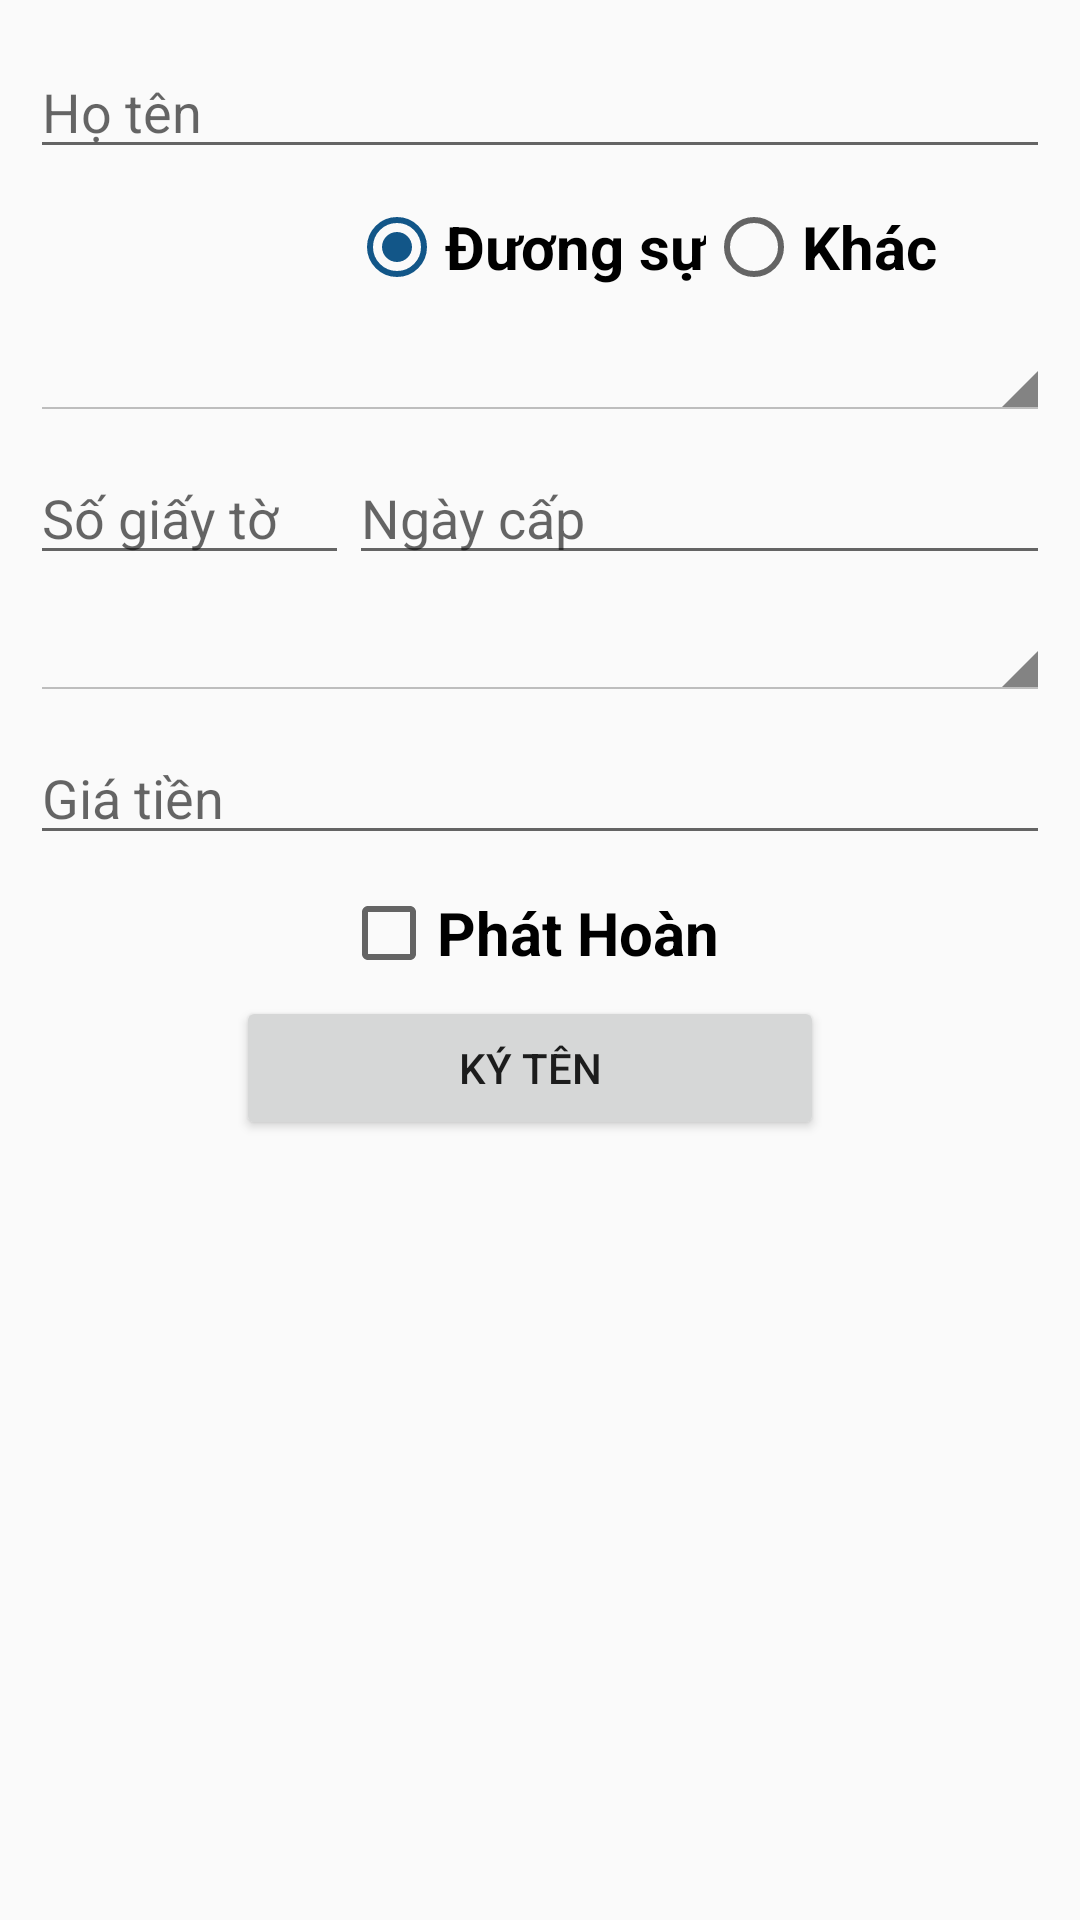

Layout XML and referenced resources for this Android screen:
<!-- AndroidManifest.xml: application theme AppTheme -->
<!-- res/layout/fragment_delivery.xml -->
<?xml version="1.0" encoding="utf-8" ?>
<ScrollView xmlns:android="http://schemas.android.com/apk/res/android"
    xmlns:app="http://schemas.android.com/apk/res-auto"
    xmlns:tools="http://schemas.android.com/tools"
    android:layout_width="match_parent"
    android:layout_height="match_parent"
    tools:context="vn.com.vietatech.phatbuugui.fragment.DeliveryFragment">


    <TableLayout
        android:layout_width="match_parent"
        android:layout_height="match_parent"
        android:layout_margin="10dp"
        android:orientation="vertical">



        <TableRow
            android:layout_width="match_parent"
            android:layout_height="wrap_content"
            android:orientation="horizontal"
            android:layout_marginTop="5dp"
            android:layout_marginBottom="5dp">

            <EditText
                android:id="@+id/txtHoTen"
                android:layout_width="wrap_content"
                android:layout_height="wrap_content"
                android:layout_weight="1"
                android:singleLine="true"
                android:text=""
                android:hint="Họ tên" />
        </TableRow>

        <TableRow
            android:layout_width="match_parent"
            android:layout_height="wrap_content"
            android:orientation="horizontal"
            android:layout_marginTop="5dp"
            android:layout_marginBottom="5dp">
            <TextView
                android:layout_width="wrap_content"
                android:layout_height="wrap_content"
                android:layout_weight="1"
                android:text="" />
            <RadioGroup
                android:layout_width="wrap_content"
                android:layout_height="wrap_content"
                android:layout_weight="1"
                android:orientation="horizontal">

                <RadioButton
                    android:id="@+id/rbDuongSu"
                    android:layout_width="wrap_content"
                    android:layout_height="match_parent"
                    android:checked="true"
                    android:text="Đương sự"
                    android:textSize="20dp"
                    android:textStyle="bold" />

                <RadioButton
                    android:id="@+id/rbKhac"
                    android:layout_width="wrap_content"
                    android:layout_height="match_parent"
                    android:checked="false"
                    android:text="Khác"
                    android:textSize="20dp"
                    android:textStyle="bold" />
            </RadioGroup>
        </TableRow>

        <TableRow
            android:layout_width="match_parent"
            android:layout_height="wrap_content"
            android:orientation="horizontal"
            android:layout_marginTop="5dp"
            android:layout_marginBottom="5dp">
            <Spinner android:id="@+id/spinnerGiayTo"
                style="@android:style/Widget.Holo.Light.Spinner"
                android:spinnerMode="dialog"
                android:layout_weight="1"
                android:layout_height="wrap_content" />
        </TableRow>

        <TableRow
            android:layout_width="match_parent"
            android:layout_height="wrap_content"
            android:orientation="horizontal"
            android:layout_marginTop="5dp"
            android:layout_marginBottom="5dp">
            <EditText
                android:id="@+id/txtSoGiayTo"
                android:layout_width="wrap_content"
                android:layout_height="wrap_content"
                android:layout_weight="1"
                android:singleLine="true"
                android:hint="Số giấy tờ"
                android:maxWidth="20dp" />

            <EditText
                android:id="@+id/txtNgayCap"
                android:layout_width="wrap_content"
                android:layout_height="wrap_content"
                android:focusable="false"
                android:singleLine="true"
                android:layout_weight="1"
                android:hint="Ngày cấp" />
        </TableRow>

        <TableRow
            android:layout_width="match_parent"
            android:layout_height="wrap_content"
            android:orientation="horizontal"
            android:layout_marginTop="5dp"
            android:layout_marginBottom="5dp">

            <Spinner android:id="@+id/spinnerNoiCap"
                android:layout_weight="1"
                style="@android:style/Widget.Holo.Light.Spinner"
                android:spinnerMode="dialog" />

        </TableRow>

        <TableRow
            android:layout_width="match_parent"
            android:layout_height="wrap_content"
            android:orientation="horizontal"
            android:layout_marginTop="5dp"
            android:layout_marginBottom="5dp">

            <EditText
                android:id="@+id/txtPrice"
                android:layout_width="match_parent"
                android:layout_height="wrap_content"
                android:singleLine="true"
                android:layout_weight="1"
                android:hint="Giá tiền" />
        </TableRow>

        <TableRow
            android:layout_width="match_parent"
            android:layout_height="wrap_content"
            android:orientation="horizontal"
            android:layout_marginTop="5dp"
            android:layout_marginBottom="5dp">
            <TextView
                android:layout_width="wrap_content"
                android:layout_height="wrap_content"
                android:layout_gravity="center_horizontal"

                android:text="" />
            <CheckBox
                android:id="@+id/rbPhatHoan1"
                android:layout_width="match_parent"
                android:layout_height="wrap_content"
                android:layout_gravity="center_horizontal"

                android:text="Phát Hoàn"
                android:textSize="20dp"
                android:textStyle="bold" />

        </TableRow>
        <TableRow
            android:layout_width="match_parent"
            android:layout_height="match_parent" >
            <TextView
                android:layout_width="wrap_content"
                android:layout_height="wrap_content"
                android:layout_gravity="center_horizontal"

                android:text="" />
            <Button
                android:text="Ký tên"
                android:layout_width="wrap_content"
                android:layout_height="wrap_content"
                android:id="@+id/btnSign" />
        </TableRow>

        <TableRow
            android:layout_width="match_parent"
            android:layout_height="match_parent" >
            <TextView
                android:layout_width="wrap_content"
                android:layout_height="wrap_content"
                android:layout_gravity="center_horizontal"

                android:text="" />
            <ImageView
                android:layout_width="wrap_content"
                android:layout_height="wrap_content"
                android:id="@+id/imageView2" />
        </TableRow>

    </TableLayout>

</ScrollView>
<!-- resources referenced by this layout -->
<resources>
  <style name="AppTheme" parent="Theme.AppCompat.Light.DarkActionBar">
          
          <item name="colorPrimary">@color/colorPrimary</item>
          <item name="colorPrimaryDark">@color/colorPrimaryDark</item>
          <item name="colorAccent">@color/colorAccent</item>
      </style>
  <color name="colorPrimary">#125688</color>
  <color name="colorPrimaryDark">#125688</color>
  <color name="colorAccent">#125688</color>
</resources>
